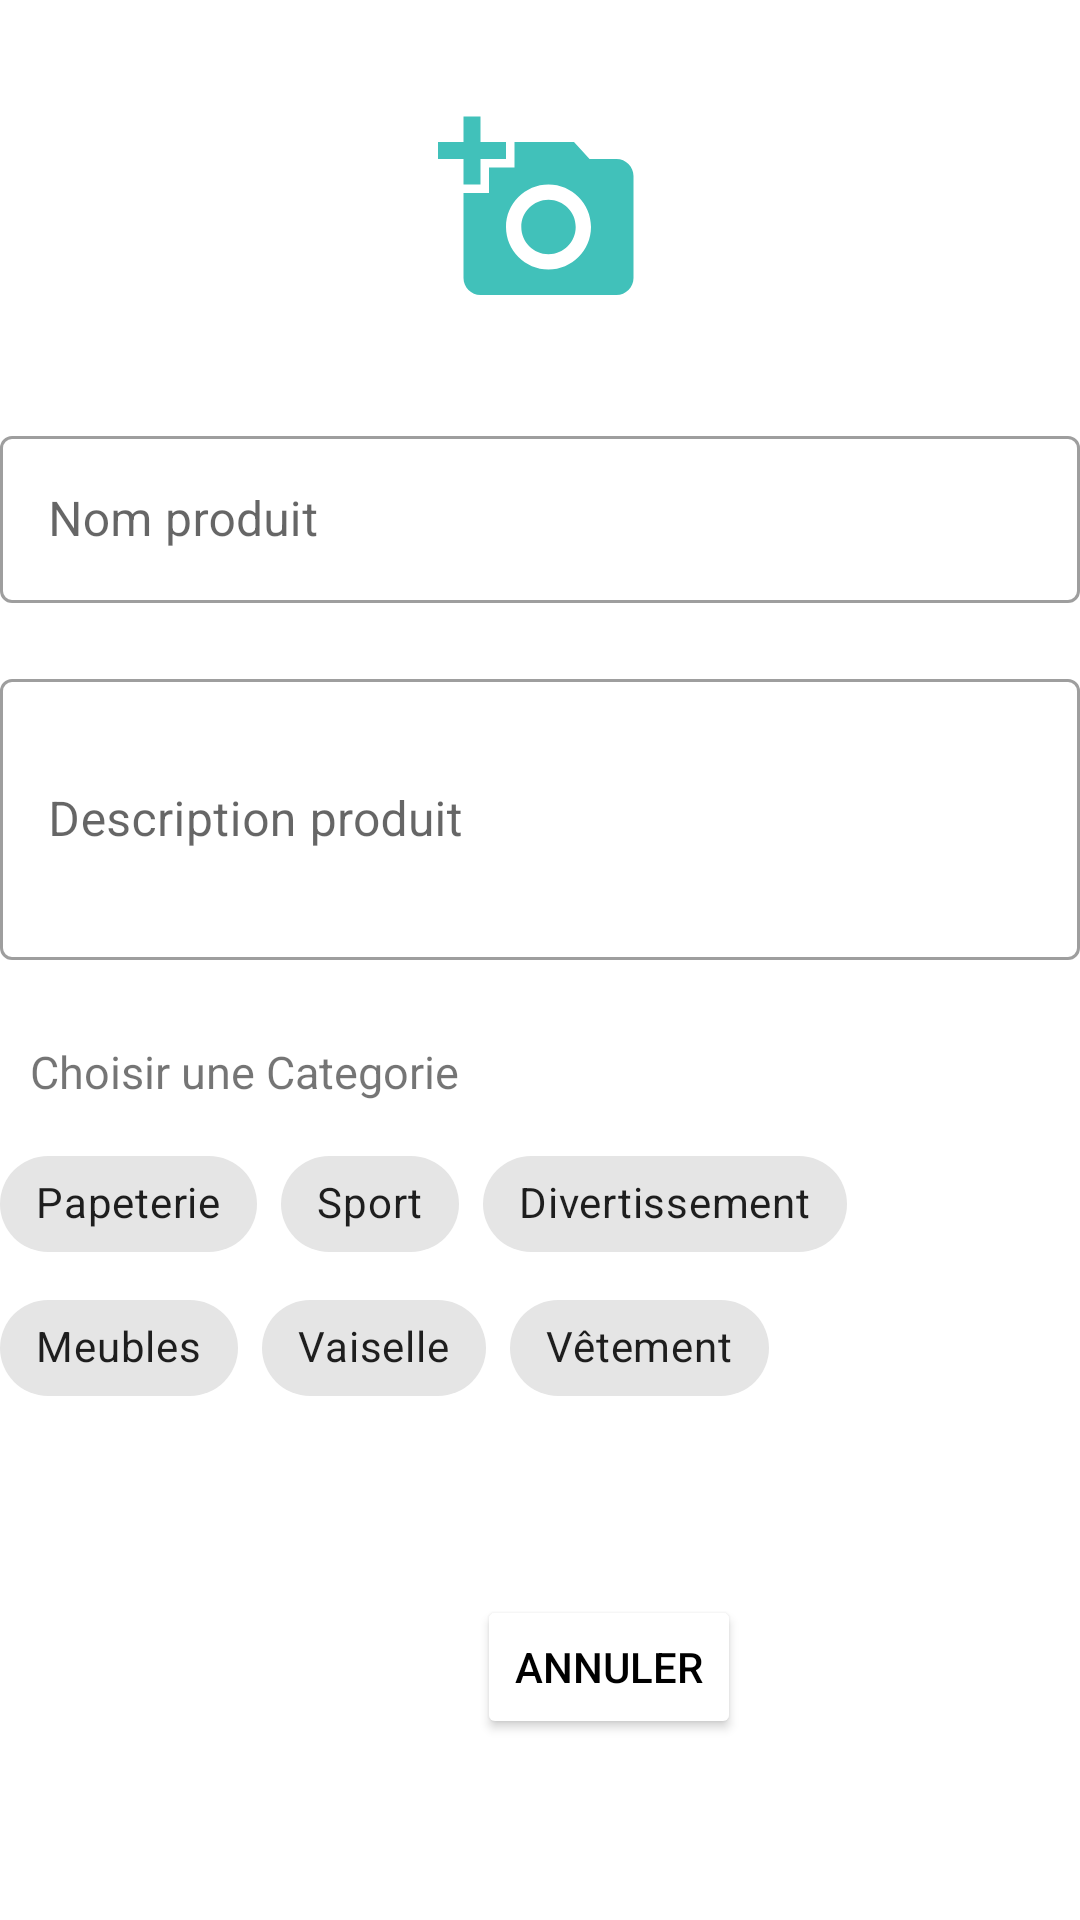

Produce the Android XML layout that renders to this screen, including the resource entries it uses.
<!-- AndroidManifest.xml: application theme Theme.TrocApp -->
<!-- res/layout/activity_ajout_produit.xml -->
<?xml version="1.0" encoding="utf-8"?>

<androidx.constraintlayout.widget.ConstraintLayout xmlns:android="http://schemas.android.com/apk/res/android"
    xmlns:app="http://schemas.android.com/apk/res-auto"
    xmlns:tools="http://schemas.android.com/tools"
    android:layout_width="match_parent"
    android:layout_height="match_parent"
    tools:context=".AjoutProduit">


    <LinearLayout
        android:id="@+id/linearLayout"
        android:layout_width="match_parent"
        android:layout_height="wrap_content"
        android:baselineAligned="false"
        android:orientation="vertical"
        android:gravity="center"
        app:layout_constraintEnd_toEndOf="parent"
        app:layout_constraintHorizontal_bias="0.0"
        app:layout_constraintStart_toStartOf="parent"
        app:layout_constraintTop_toTopOf="parent"
        android:layout_marginTop="20dp"
        >

        <ImageView
            android:id="@+id/ib_load_photo"
            android:layout_alignParentStart="true"
            android:layout_alignParentLeft="true"
            android:padding="16dp"
            android:scaleType="fitXY"
            android:layout_height="100dp"
            android:layout_width="100dp"
            android:src="@drawable/ajout_produit"
             />

            <com.google.android.material.button.MaterialButtonToggleGroup

                android:layout_width="match_parent"
                android:layout_height="wrap_content"
                android:gravity="center"

            >
                <Button

                    android:id="@+id/camera"
                    android:layout_width="wrap_content"
                    android:layout_height="wrap_content"
                    app:icon="@drawable/icons8_slr_camera_24"
                    style="@style/Widget.App.Button.OutlinedButton.IconOnly"
                />
                <Button
                    android:id="@+id/gallery"
                    android:layout_width="wrap_content"
                    android:layout_height="wrap_content"
                    app:icon="@drawable/icons8_image_gallery_24"
                    style="@style/Widget.App.Button.OutlinedButton.IconOnly"
                />

            </com.google.android.material.button.MaterialButtonToggleGroup>
    </LinearLayout>

    <com.google.android.material.textfield.TextInputLayout
        android:id="@+id/Nom_Produit"
        android:layout_width="match_parent"
        android:layout_height="wrap_content"
        android:hint="@string/nom_produit"
        app:layout_constraintEnd_toEndOf="parent"
        app:layout_constraintHorizontal_bias="1.0"
        app:layout_constraintStart_toStartOf="parent"
        app:layout_constraintTop_toBottomOf="@+id/linearLayout"
        android:layout_marginTop="20dp"
        style="@style/Widget.MaterialComponents.TextInputLayout.OutlinedBox">

        <com.google.android.material.textfield.TextInputEditText
            android:id="@+id/nom_produit"
            android:layout_width="match_parent"
            android:layout_height="wrap_content"
            />

    </com.google.android.material.textfield.TextInputLayout>

    <com.google.android.material.textfield.TextInputLayout
        android:id="@+id/description"
        android:layout_width="match_parent"
        android:layout_height="wrap_content"
        app:layout_constraintEnd_toEndOf="parent"
        app:layout_constraintHorizontal_bias="1.0"
        app:layout_constraintStart_toStartOf="parent"
        app:layout_constraintTop_toBottomOf="@+id/Nom_Produit"
        android:layout_marginTop="20dp"
        style="@style/Widget.MaterialComponents.TextInputLayout.OutlinedBox">

        <com.google.android.material.textfield.TextInputEditText
            android:id="@+id/description_produit"
            android:layout_width="match_parent"
            android:layout_height="wrap_content"
            android:inputType="textMultiLine"
            android:hint="@string/description"
            android:lines="20"
            android:minLines="3"
            android:maxLines="5"
            android:maxLength="250"
            />

    </com.google.android.material.textfield.TextInputLayout>






    <LinearLayout
        android:id="@+id/categorie"
        android:layout_width="match_parent"
        android:layout_height="wrap_content"
        android:orientation="vertical"
        app:layout_constraintBottom_toBottomOf="parent"
        app:layout_constraintEnd_toEndOf="parent"
        app:layout_constraintHorizontal_bias="0.181"
        app:layout_constraintStart_toStartOf="parent"
        app:layout_constraintTop_toBottomOf="@+id/description"
        app:layout_constraintVertical_bias="0.14">

        <TextView
            android:layout_width="match_parent"
            android:layout_height="wrap_content"
            android:text="@string/choix_cat"
            android:layout_marginBottom="10dp"
            android:layout_marginLeft="10dp"
            android:textSize="15dp"

            />



        <com.google.android.material.chip.ChipGroup
            android:id="@+id/chip"
            android:layout_width="match_parent"
            android:layout_height="wrap_content"
            app:singleSelection="true"
            app:selectionRequired="true"
            app:layout_constraintBottom_toBottomOf="parent"
            app:layout_constraintEnd_toEndOf="parent"
            app:layout_constraintHorizontal_bias="0.181"
            app:layout_constraintStart_toStartOf="parent"
            app:layout_constraintTop_toBottomOf="@+id/description"
            app:layout_constraintVertical_bias="0.14">

            <com.google.android.material.chip.Chip
                android:id="@+id/chip_1"
                style="@style/Widget.MaterialComponents.Chip.Choice"
                android:layout_width="wrap_content"
                android:layout_height="wrap_content"
                android:text="@string/cat1" />

            <com.google.android.material.chip.Chip

                style="@style/Widget.MaterialComponents.Chip.Choice"
                android:layout_width="wrap_content"
                android:layout_height="wrap_content"
                android:text="@string/cat2" />

            <com.google.android.material.chip.Chip

                style="@style/Widget.MaterialComponents.Chip.Choice"
                android:layout_width="wrap_content"
                android:layout_height="wrap_content"
                android:text="@string/cat3" />

            <com.google.android.material.chip.Chip

                style="@style/Widget.MaterialComponents.Chip.Choice"
                android:layout_width="wrap_content"
                android:layout_height="wrap_content"
                android:text="@string/cat4" />
            <com.google.android.material.chip.Chip

                style="@style/Widget.MaterialComponents.Chip.Choice"
                android:layout_width="wrap_content"
                android:layout_height="wrap_content"
                android:text="@string/cat5" />
            <com.google.android.material.chip.Chip

                style="@style/Widget.MaterialComponents.Chip.Choice"
                android:layout_width="wrap_content"
                android:layout_height="wrap_content"
                android:text="@string/cat6" />

        </com.google.android.material.chip.ChipGroup>






    </LinearLayout>


    <LinearLayout
        android:id="@+id/linearLayoutButtons"
        android:layout_width="match_parent"
        android:orientation="horizontal"
        android:layout_height="wrap_content"
        android:layout_marginTop="50dp"
        app:layout_constraintBottom_toBottomOf="parent"
        app:layout_constraintEnd_toEndOf="parent"
        app:layout_constraintHorizontal_bias="0.0"
        app:layout_constraintStart_toStartOf="parent"
        app:layout_constraintTop_toBottomOf="@+id/categorie"
        app:layout_constraintVertical_bias="0.119"
        android:gravity="end|bottom"
        >


        <Button
            android:id="@+id/btn_cancel_product"
            android:text="@string/cancel_product"
            android:enabled="true"
            android:layout_width="wrap_content"
            android:layout_height="wrap_content"
            android:backgroundTint="@color/white"
            android:textColor="@color/black"
            />

        <RelativeLayout
            android:layout_width="15dp"
            android:layout_height="match_parent">
        </RelativeLayout>
    <Button
        android:id="@+id/btn_add_product"
        android:text="@string/add_product"
        android:enabled="true"
        android:layout_width="wrap_content"
        android:layout_height="wrap_content"
        app:icon="@drawable/baseline_add_24"
        style="@style/Widget.MaterialComponents.Button.Icon"
        app:layout_constraintBottom_toBottomOf="parent"
        app:layout_constraintEnd_toEndOf="parent"
        app:layout_constraintHorizontal_bias="0.0"
        app:layout_constraintStart_toStartOf="parent"
        app:layout_constraintTop_toBottomOf="@+id/spinner_category"
        app:layout_constraintVertical_bias="0.119"

        />
    </LinearLayout>
</androidx.constraintlayout.widget.ConstraintLayout>
<!-- resources referenced by this layout -->
<resources>
  <color name="black">#FF000000</color>
  <color name="white">#FFFFFFFF</color>
  <!-- drawable ajout_produit (drawable) -->
  <vector android:height="100dp" android:tint="#41C1BA"
      android:viewportHeight="24.0" android:viewportWidth="24.0"
      android:width="100dp" xmlns:android="http://schemas.android.com/apk/res/android">
      <path android:fillColor="#FF000000" android:pathData="M3,4L3,1h2v3h3v2L5,6v3L3,9L3,6L0,6L0,4h3zM6,10L6,7h3L9,4h7l1.83,2L21,6c1.1,0 2,0.9 2,2v12c0,1.1 -0.9,2 -2,2L5,22c-1.1,0 -2,-0.9 -2,-2L3,10h3zM13,19c2.76,0 5,-2.24 5,-5s-2.24,-5 -5,-5 -5,2.24 -5,5 2.24,5 5,5zM9.8,14c0,1.77 1.43,3.2 3.2,3.2s3.2,-1.43 3.2,-3.2 -1.43,-3.2 -3.2,-3.2 -3.2,1.43 -3.2,3.2z"/>
  </vector>
  <string name="add_product">Ajouter</string>
  <string name="cancel_product">Annuler</string>
  <string name="cat1">Papeterie</string>
  <string name="cat2">Sport</string>
  <string name="cat3">Divertissement</string>
  <string name="cat4">Meubles</string>
  <string name="cat5">Vaiselle</string>
  <string name="cat6">Vêtement</string>
  <string name="choix_cat">Choisir une Categorie</string>
  <string name="description">Description produit</string>
  <string name="nom_produit">Nom produit</string>
  <style name="Widget.App.Button.OutlinedButton.IconOnly" parent="Widget.MaterialComponents.Button.OutlinedButton">
          <item name="iconPadding">0dp</item>
          <item name="android:insetTop">0dp</item>
          <item name="android:insetBottom">0dp</item>
          <item name="android:paddingLeft">12dp</item>
          <item name="android:paddingRight">12dp</item>
          <item name="android:minWidth">24dp</item>
          <item name="android:minHeight">24dp</item>
          <item name="android:tint">#41C1BA</item>
      </style>
  <style name="Theme.TrocApp" parent="Theme.MaterialComponents.DayNight.NoActionBar">
          
          <item name="colorPrimary">@color/verttroc</item>
          <item name="colorPrimaryVariant">@color/purple_700</item>
          <item name="colorOnPrimary">@color/white</item>
          
          <item name="colorSecondary">@color/teal_200</item>
          <item name="colorSecondaryVariant">@color/teal_700</item>
          <item name="colorOnSecondary">@color/black</item>
          
          <item name="android:statusBarColor">?attr/colorPrimaryVariant</item>
          
      </style>
  <color name="verttroc">#41c1ba</color>
  <color name="purple_700">#FF3700B3</color>
  <color name="teal_200">#FF03DAC5</color>
  <color name="teal_700">#FF018786</color>
</resources>
